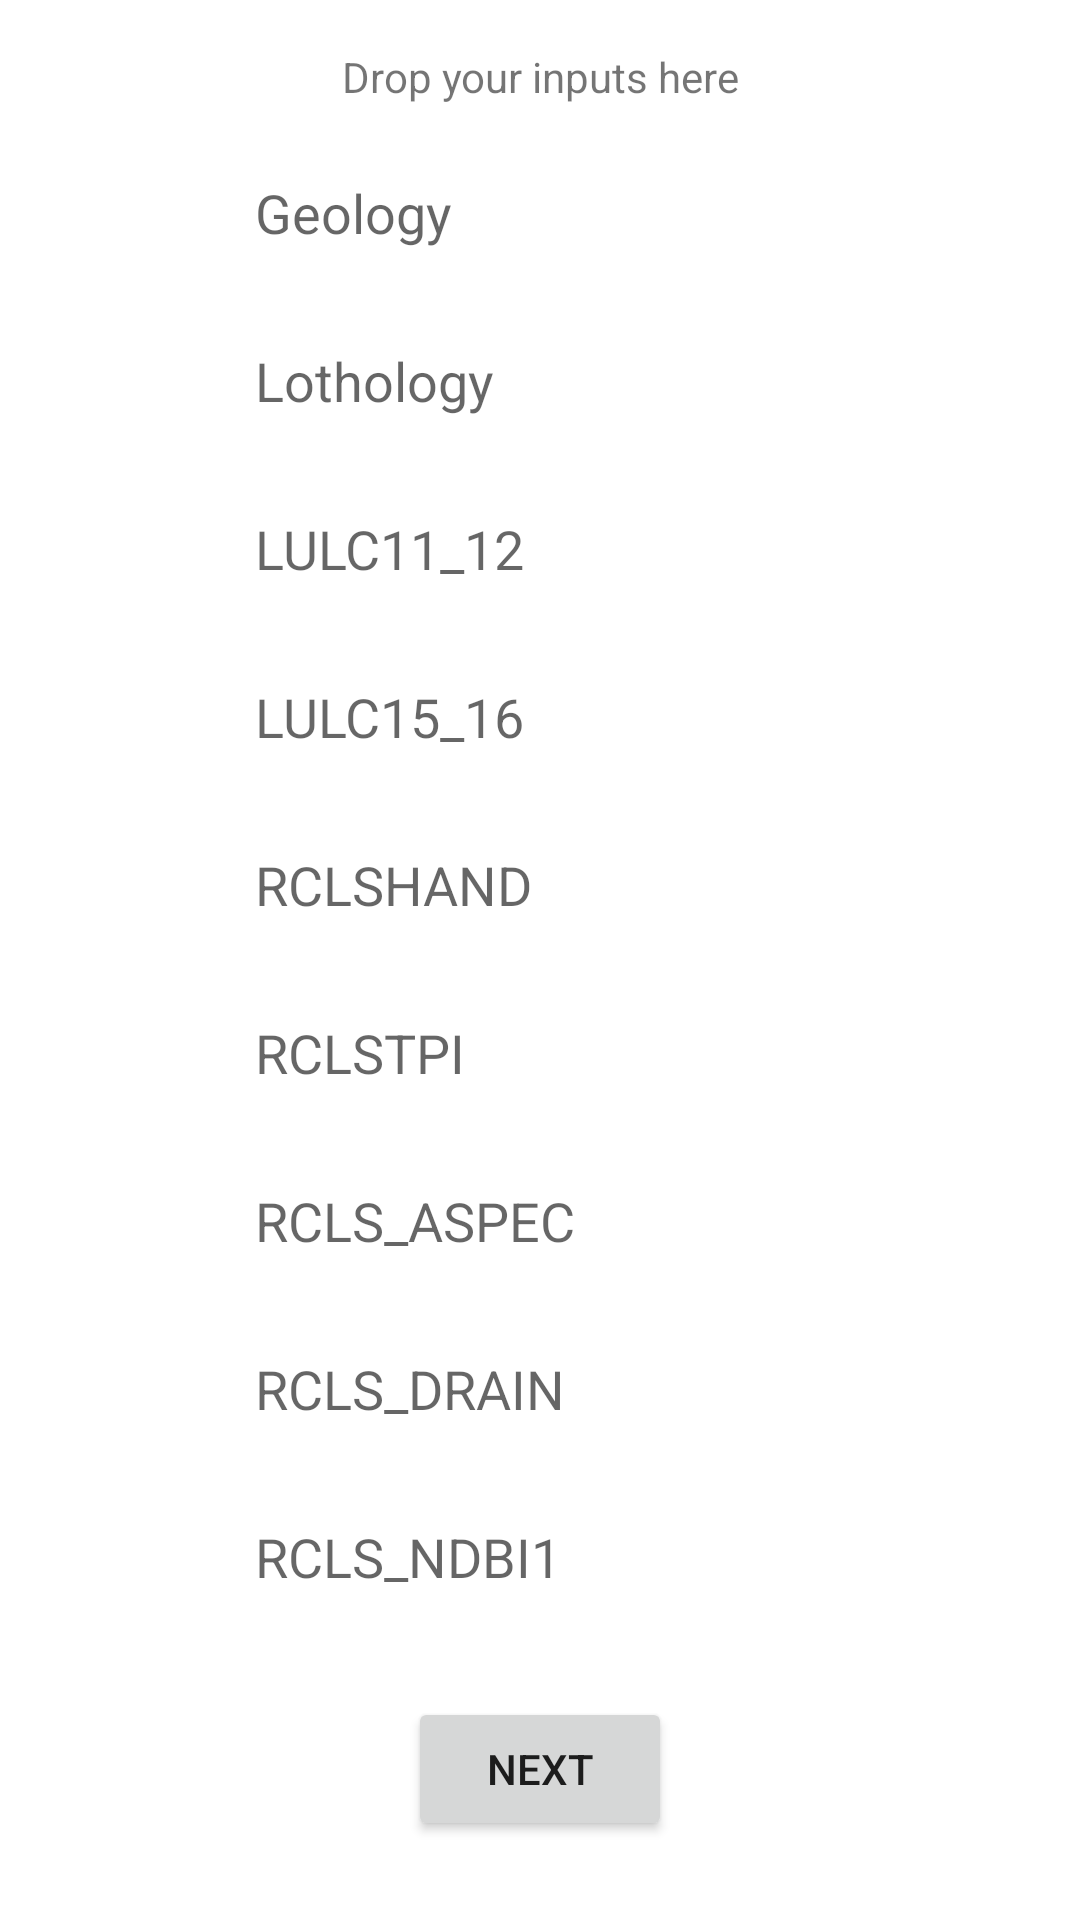

Here is an Android app screen rendered from its layout file. Give the layout XML and the strings, colors and styles it references.
<!-- AndroidManifest.xml: application theme Theme.Landslide_Prediction -->
<!-- res/layout/activity_prediction.xml -->
<?xml version="1.0" encoding="utf-8"?>
<androidx.constraintlayout.widget.ConstraintLayout xmlns:android="http://schemas.android.com/apk/res/android"
    xmlns:app="http://schemas.android.com/apk/res-auto"
    xmlns:tools="http://schemas.android.com/tools"
    android:layout_width="match_parent"
    android:layout_height="match_parent"
    tools:context=".Prediction">

    <Button
        android:id="@+id/button9"
        android:layout_width="wrap_content"
        android:layout_height="wrap_content"
        android:layout_marginTop="16dp"
        android:layout_marginBottom="16dp"
        android:text="Next"
        app:layout_constraintBottom_toBottomOf="parent"
        app:layout_constraintEnd_toEndOf="parent"
        app:layout_constraintStart_toStartOf="parent"
        app:layout_constraintTop_toBottomOf="@+id/editTextText10" />

    <EditText
        android:id="@+id/editTextText2"
        android:layout_width="wrap_content"
        android:layout_height="40dp"
        android:background="@drawable/roundedit"
        android:paddingLeft="10dp"
        android:paddingRight="10dp"
        android:layout_marginTop="16dp"
        android:ems="10"
        android:hint="Geology"
        android:inputType="text"
        app:layout_constraintEnd_toEndOf="parent"
        app:layout_constraintStart_toStartOf="parent"
        app:layout_constraintTop_toBottomOf="@+id/textView15" />

    <EditText
        android:id="@+id/editTextText3"
        android:layout_width="wrap_content"
        android:layout_height="40dp"
        android:background="@drawable/roundedit"
        android:paddingLeft="10dp"
        android:paddingRight="10dp"
        android:layout_marginTop="16dp"
        android:ems="10"
        android:hint="Lothology"
        android:inputType="text"
        app:layout_constraintEnd_toEndOf="parent"
        app:layout_constraintStart_toStartOf="parent"
        app:layout_constraintTop_toBottomOf="@+id/editTextText2" />

    <EditText
        android:id="@+id/editTextText4"
        android:layout_width="wrap_content"
        android:layout_height="40dp"
        android:background="@drawable/roundedit"
        android:paddingLeft="10dp"
        android:paddingRight="10dp"
        android:layout_marginTop="16dp"
        android:ems="10"
        android:hint="LULC11_12"
        android:inputType="text"
        app:layout_constraintEnd_toEndOf="parent"
        app:layout_constraintStart_toStartOf="parent"
        app:layout_constraintTop_toBottomOf="@+id/editTextText3" />

    <EditText
        android:id="@+id/editTextText5"
        android:layout_width="wrap_content"
        android:layout_height="40dp"
        android:background="@drawable/roundedit"
        android:paddingLeft="10dp"
        android:paddingRight="10dp"
        android:layout_marginTop="16dp"
        android:ems="10"
        android:hint="LULC15_16"
        android:inputType="text"
        app:layout_constraintEnd_toEndOf="parent"
        app:layout_constraintStart_toStartOf="parent"
        app:layout_constraintTop_toBottomOf="@+id/editTextText4" />

    <EditText
        android:id="@+id/editTextText6"
        android:layout_width="wrap_content"
        android:layout_height="40dp"
        android:background="@drawable/roundedit"
        android:paddingLeft="10dp"
        android:paddingRight="10dp"
        android:layout_marginTop="16dp"
        android:ems="10"
        android:hint="RCLSHAND"
        android:inputType="text"
        app:layout_constraintEnd_toEndOf="parent"
        app:layout_constraintStart_toStartOf="parent"
        app:layout_constraintTop_toBottomOf="@+id/editTextText5" />

    <EditText
        android:id="@+id/editTextText7"
        android:layout_width="wrap_content"
        android:layout_height="40dp"
        android:background="@drawable/roundedit"
        android:paddingLeft="10dp"
        android:paddingRight="10dp"
        android:layout_marginTop="16dp"
        android:ems="10"
        android:hint="RCLSTPI"
        android:inputType="text"
        app:layout_constraintEnd_toEndOf="parent"
        app:layout_constraintStart_toStartOf="parent"
        app:layout_constraintTop_toBottomOf="@+id/editTextText6" />

    <TextView
        android:id="@+id/textView15"
        android:layout_width="wrap_content"
        android:layout_height="wrap_content"
        android:layout_marginTop="16dp"
        android:text="Drop your inputs here"
        app:layout_constraintEnd_toEndOf="parent"
        app:layout_constraintStart_toStartOf="parent"
        app:layout_constraintTop_toTopOf="parent" />

    <EditText
        android:id="@+id/editTextText8"
        android:layout_width="wrap_content"
        android:layout_height="40dp"
        android:background="@drawable/roundedit"
        android:paddingLeft="10dp"
        android:paddingRight="10dp"
        android:layout_marginTop="16dp"
        android:ems="10"
        android:hint="RCLS_ASPEC"
        android:inputType="text"
        app:layout_constraintEnd_toEndOf="parent"
        app:layout_constraintStart_toStartOf="parent"
        app:layout_constraintTop_toBottomOf="@+id/editTextText7" />

    <EditText
        android:id="@+id/editTextText9"
        android:layout_width="wrap_content"
        android:layout_height="40dp"
        android:background="@drawable/roundedit"
        android:paddingLeft="10dp"
        android:paddingRight="10dp"
        android:layout_marginTop="16dp"
        android:ems="10"
        android:hint="RCLS_DRAIN"
        android:inputType="text"
        app:layout_constraintEnd_toEndOf="parent"
        app:layout_constraintStart_toStartOf="parent"
        app:layout_constraintTop_toBottomOf="@+id/editTextText8" />

    <EditText
        android:id="@+id/editTextText10"
        android:layout_width="wrap_content"
        android:layout_height="40dp"
        android:background="@drawable/roundedit"
        android:paddingLeft="10dp"
        android:paddingRight="10dp"
        android:layout_marginTop="16dp"
        android:ems="10"
        android:hint="RCLS_NDBI1"
        android:inputType="text"
        app:layout_constraintEnd_toEndOf="parent"
        app:layout_constraintStart_toStartOf="parent"
        app:layout_constraintTop_toBottomOf="@+id/editTextText9" />
</androidx.constraintlayout.widget.ConstraintLayout>
<!-- resources referenced by this layout -->
<resources>
  <style name="Theme.Landslide_Prediction" parent="Theme.MaterialComponents.Light.DarkActionBar">
          
          <item name="colorPrimary">@color/purple_500</item>
          <item name="colorPrimaryVariant">@color/purple_700</item>
          <item name="colorOnPrimary">@color/white</item>
          
          <item name="colorSecondary">@color/teal_200</item>
          <item name="colorSecondaryVariant">@color/teal_700</item>
          <item name="colorOnSecondary">@color/black</item>
          
          <item name="android:statusBarColor" tools:targetApi="l">?attr/colorPrimaryVariant</item>
          
      </style>
  <!-- not gathered from this repository: default colours our renderer supplied (Android Studio template values) -->
  <color name="purple_500">#FF6200EE</color>
  <color name="purple_700">#FF3700B3</color>
  <color name="teal_200">#FF03DAC5</color>
  <color name="teal_700">#FF018786</color>
  <color name="black">#FF000000</color>
  <color name="white">#FFFFFFFF</color>
</resources>
